Run: headless pygame with SDL's dummy video driver; simulated clock (each Clock.tick advances the game by its frame time, no real sleeping); random seed 0; keys injected as events and as key.get_pressed() state; no mouse input.
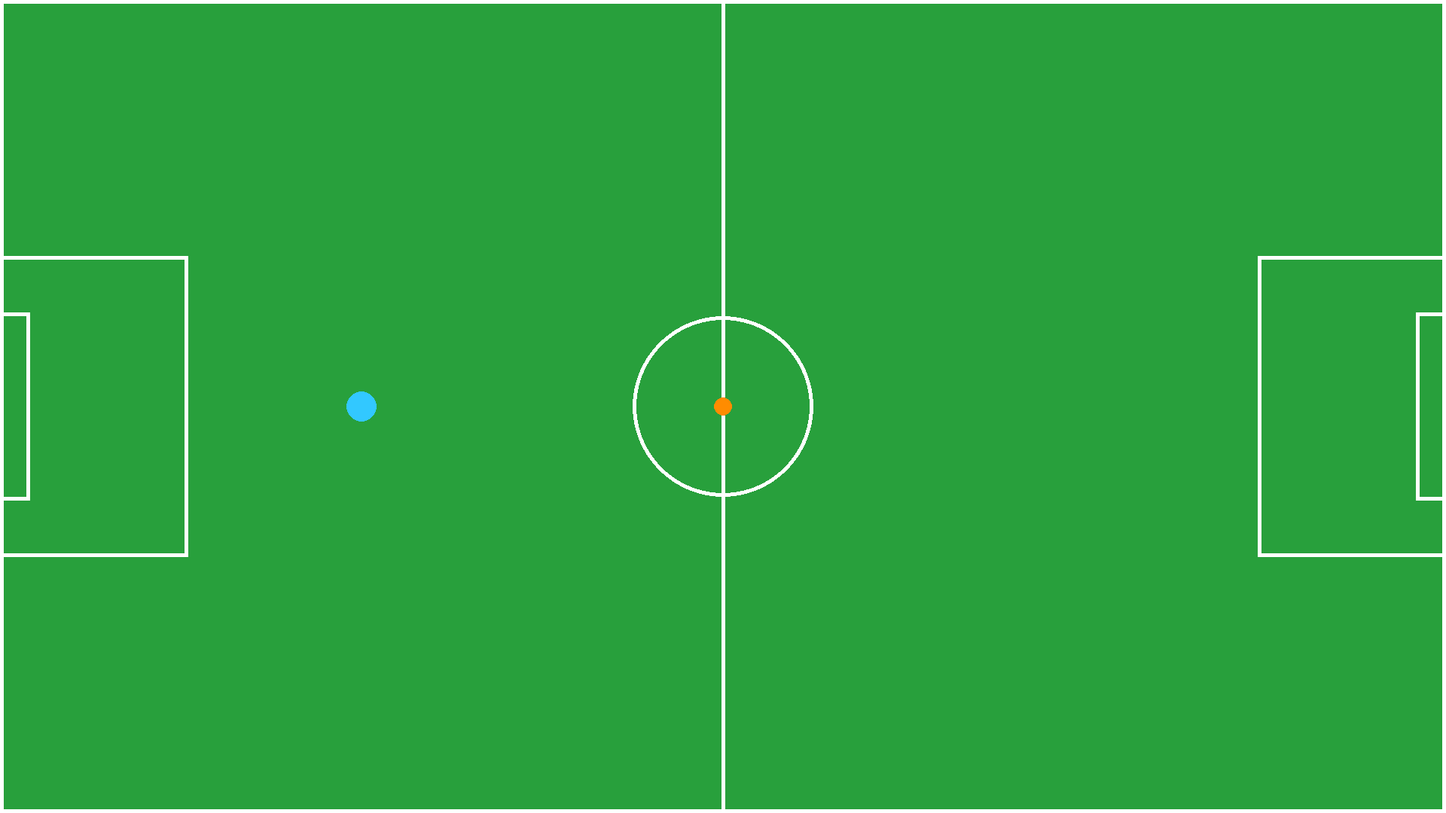
Frame 1 of 4 · flips 1–60 · no input
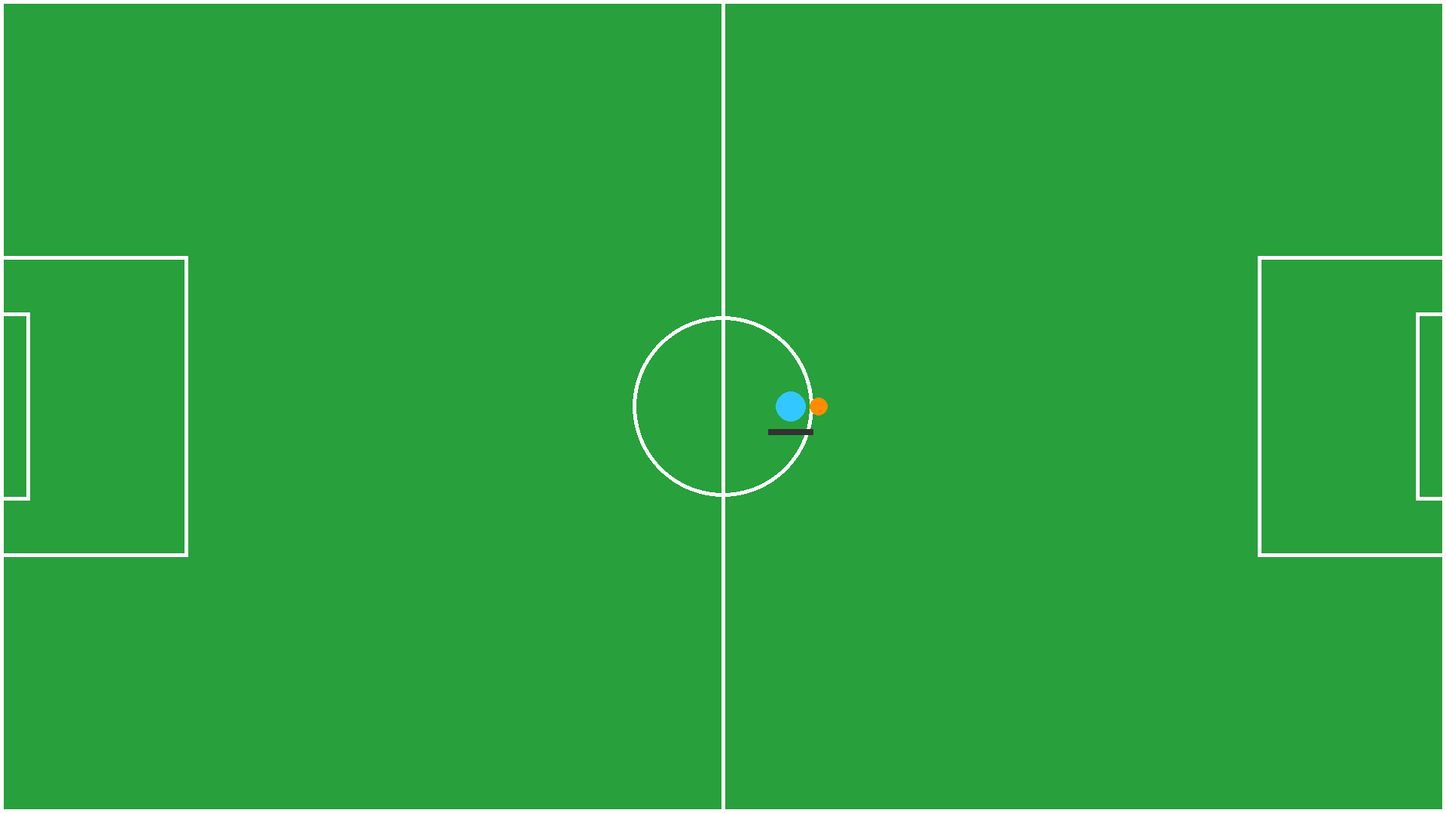
Frame 2 of 4 · flips 61–180 · tapped SPACE, RETURN · held RIGHT (→), D
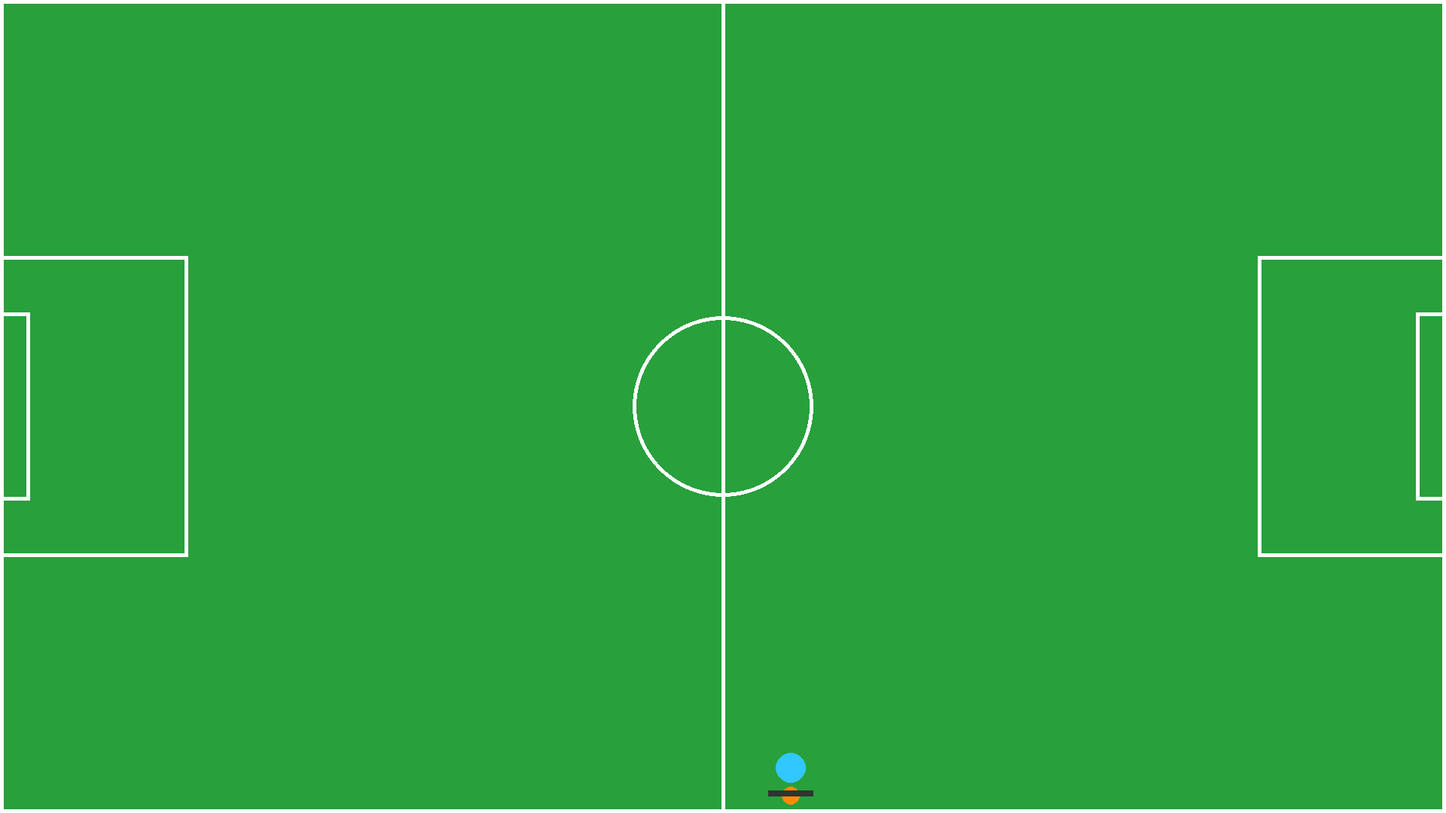
Frame 3 of 4 · flips 181–300 · held DOWN (↓), S
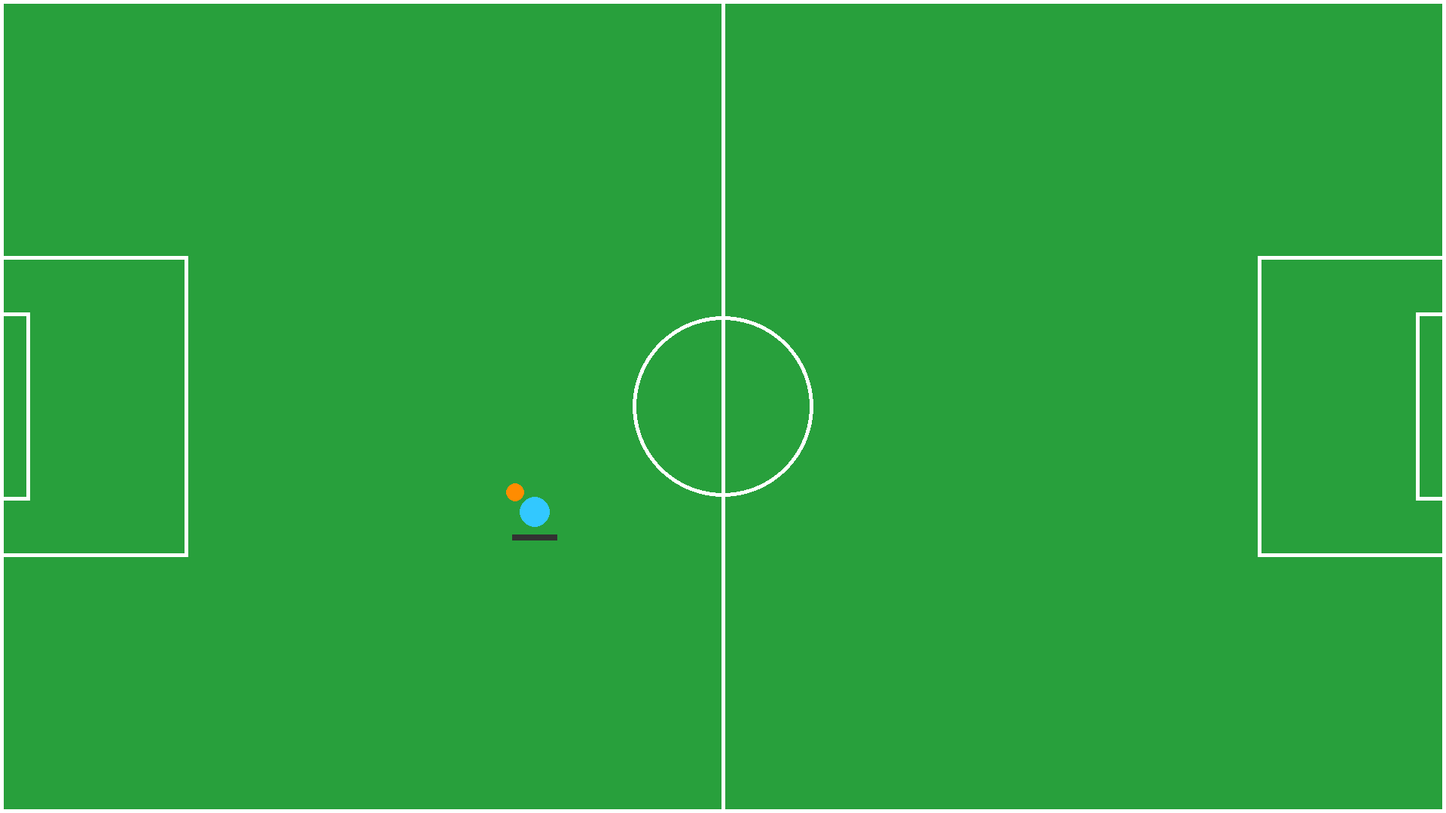
Frame 4 of 4 · flips 301–420 · held LEFT (←), A, UP (↑), W

The pygame program that drew these frames:

import pygame
import math

pygame.init()

WIDTH, HEIGHT = 1920, 1080
screen = pygame.display.set_mode((WIDTH, HEIGHT))
pygame.display.set_caption("Soccer Game")

clock = pygame.time.Clock()

# Colors
FIELD_GREEN = (40, 160, 60)
WHITE = (255, 255, 255)
ORANGE = (255, 140, 0)

font = pygame.font.SysFont(None, 120)
count_font = pygame.font.SysFont(None, 100)

# Player
player_radius = 20
player_x = WIDTH // 4
player_y = HEIGHT // 2

BASE_SPEED = 5
SPRINT_SPEED = 7
player_speed = BASE_SPEED

face_x = 1
face_y = 0

# Ball
ball_x = WIDTH // 2
ball_y = HEIGHT // 2
ball_radius = 12

ball_vx = 0
ball_vy = 0

FRICTION = 0.98

# Kick
MAX_KICK_POWER = 25
KICK_CHARGE_RATE = 0.5

kick_power = 0
kick_cooldown = 0
KICK_COOLDOWN_TIME = 20

holding_ball = False

# Goals
GOAL_WIDTH = 40
GOAL_HEIGHT = 250

# Game state
game_state = "playing"
goal_timer = 0
countdown_timer = 0


def reset_positions():
    global player_x, player_y
    global ball_x, ball_y
    global ball_vx, ball_vy
    global holding_ball

    player_x = WIDTH // 4
    player_y = HEIGHT // 2

    ball_x = WIDTH // 2
    ball_y = HEIGHT // 2

    ball_vx = 0
    ball_vy = 0

    holding_ball = False


def draw_field():
    screen.fill(FIELD_GREEN)

    pygame.draw.rect(
        screen,
        WHITE,
        (0, 0, WIDTH, HEIGHT),
        5
    )

    pygame.draw.line(
        screen,
        WHITE,
        (WIDTH // 2, 0),
        (WIDTH // 2, HEIGHT),
        5
    )

    pygame.draw.circle(
        screen,
        WHITE,
        (WIDTH // 2, HEIGHT // 2),
        120,
        5
    )

    pygame.draw.rect(
        screen,
        WHITE,
        (0, HEIGHT // 2 - 200, 250, 400),
        5
    )

    pygame.draw.rect(
        screen,
        WHITE,
        (WIDTH - 250, HEIGHT // 2 - 200, 250, 400),
        5
    )

    pygame.draw.rect(
        screen,
        WHITE,
        (0, HEIGHT // 2 - GOAL_HEIGHT // 2, GOAL_WIDTH, GOAL_HEIGHT),
        5
    )

    pygame.draw.rect(
        screen,
        WHITE,
        (WIDTH - GOAL_WIDTH, HEIGHT // 2 - GOAL_HEIGHT // 2, GOAL_WIDTH, GOAL_HEIGHT),
        5
    )


def score_goal():
    global game_state
    global goal_timer

    game_state = "goal"
    goal_timer = 180

    reset_positions()

running = True

while running:
    clock.tick(60)

    for event in pygame.event.get():
        if event.type == pygame.QUIT:
            running = False

    keys = pygame.key.get_pressed()

    if kick_cooldown > 0:
        kick_cooldown -= 1

    if game_state == "playing":

        dx = 0
        dy = 0

        if keys[pygame.K_w]:
            dy -= 1
        if keys[pygame.K_s]:
            dy += 1
        if keys[pygame.K_a]:
            dx -= 1
        if keys[pygame.K_d]:
            dx += 1

        if dx != 0 or dy != 0:
            length = math.hypot(dx, dy)
            dx /= length
            dy /= length

            face_x = dx
            face_y = dy

        if holding_ball:
            speed_multiplier = 0.8
        else:
            speed_multiplier = 1

        if keys[pygame.K_LSHIFT]:
            player_speed = SPRINT_SPEED * speed_multiplier
        else:
            player_speed = BASE_SPEED * speed_multiplier

        if keys[pygame.K_SPACE] and holding_ball and kick_cooldown == 0:
            kick_power += KICK_CHARGE_RATE

            if kick_power > MAX_KICK_POWER:
                kick_power = MAX_KICK_POWER

        if not keys[pygame.K_SPACE] and kick_power > 0 and holding_ball:
            holding_ball = False

            ball_vx = face_x * kick_power
            ball_vy = face_y * kick_power

            kick_power = 0
            kick_cooldown = KICK_COOLDOWN_TIME

        player_x += dx * player_speed
        player_y += dy * player_speed

        player_x = max(player_radius, min(WIDTH - player_radius, player_x))
        player_y = max(player_radius, min(HEIGHT - player_radius, player_y))

        if not holding_ball and kick_cooldown == 0:
            distance = math.hypot(ball_x - player_x, ball_y - player_y)

            if distance < player_radius + ball_radius:
                holding_ball = True
                ball_vx = 0
                ball_vy = 0

        if holding_ball:
            ball_x = player_x + face_x * (player_radius + ball_radius + 5)
            ball_y = player_y + face_y * (player_radius + ball_radius + 5)

        else:
            ball_x += ball_vx
            ball_y += ball_vy

            ball_vx *= FRICTION
            ball_vy *= FRICTION

            if abs(ball_vx) < 0.05:
                ball_vx = 0

            if abs(ball_vy) < 0.05:
                ball_vy = 0

        if ball_x < GOAL_WIDTH:
            if abs(ball_y - HEIGHT // 2) < GOAL_HEIGHT // 2:
                game_state = "goal"
                goal_timer = 180
                reset_positions()

        if ball_x > WIDTH - GOAL_WIDTH:
            if abs(ball_y - HEIGHT // 2) < GOAL_HEIGHT // 2:
                game_state = "goal"
                goal_timer = 180
                reset_positions()

        if ball_x <= ball_radius:
            ball_x = ball_radius
            ball_vx *= -1

        if ball_x >= WIDTH - ball_radius:
            ball_x = WIDTH - ball_radius
            ball_vx *= -1

        if ball_y <= ball_radius:
            ball_y = ball_radius
            ball_vy *= -1

        if ball_y >= HEIGHT - ball_radius:
            ball_y = HEIGHT - ball_radius
            ball_vy *= -1

    elif game_state == "goal":

        goal_timer -= 1

        if goal_timer <= 0:
            game_state = "countdown"
            countdown_timer = 300

    elif game_state == "countdown":

        countdown_timer -= 1

        if countdown_timer <= 0:
            game_state = "playing"

    draw_field()

    pygame.draw.circle(
        screen,
        (50, 200, 255),
        (int(player_x), int(player_y)),
        player_radius
    )

    pygame.draw.circle(
        screen,
        ORANGE,
        (int(ball_x), int(ball_y)),
        ball_radius
    )

    if holding_ball:
        bar_width = 60
        bar_height = 8

        bar_x = player_x - bar_width / 2
        bar_y = player_y + player_radius + 10

        pygame.draw.rect(
            screen,
            (50, 50, 50),
            (bar_x, bar_y, bar_width, bar_height)
        )

        power_ratio = kick_power / MAX_KICK_POWER
        power_ratio = min(power_ratio, 1)

        if power_ratio < 0.5:
            r = int(255 * power_ratio * 2)
            g = 255
        else:
            r = 255
            g = int(255 * (1 - (power_ratio - 0.5) * 2))

        pygame.draw.rect(
            screen,
            (r, g, 0),
            (bar_x, bar_y, bar_width * power_ratio, bar_height)
        )

    if game_state == "goal":
        text = font.render("GOAL!", True, WHITE)

        screen.blit(
            text,
            (
                WIDTH // 2 - text.get_width() // 2,
                HEIGHT // 2 - text.get_height() // 2
            )
        )

    if game_state == "countdown":
        seconds = math.ceil(countdown_timer / 60)

        text = count_font.render(str(seconds), True, WHITE)

        screen.blit(
            text,
            (
                WIDTH // 2 - text.get_width() // 2,
                HEIGHT // 2 - text.get_height() // 2
            )
        )

    pygame.display.flip()

pygame.quit()
